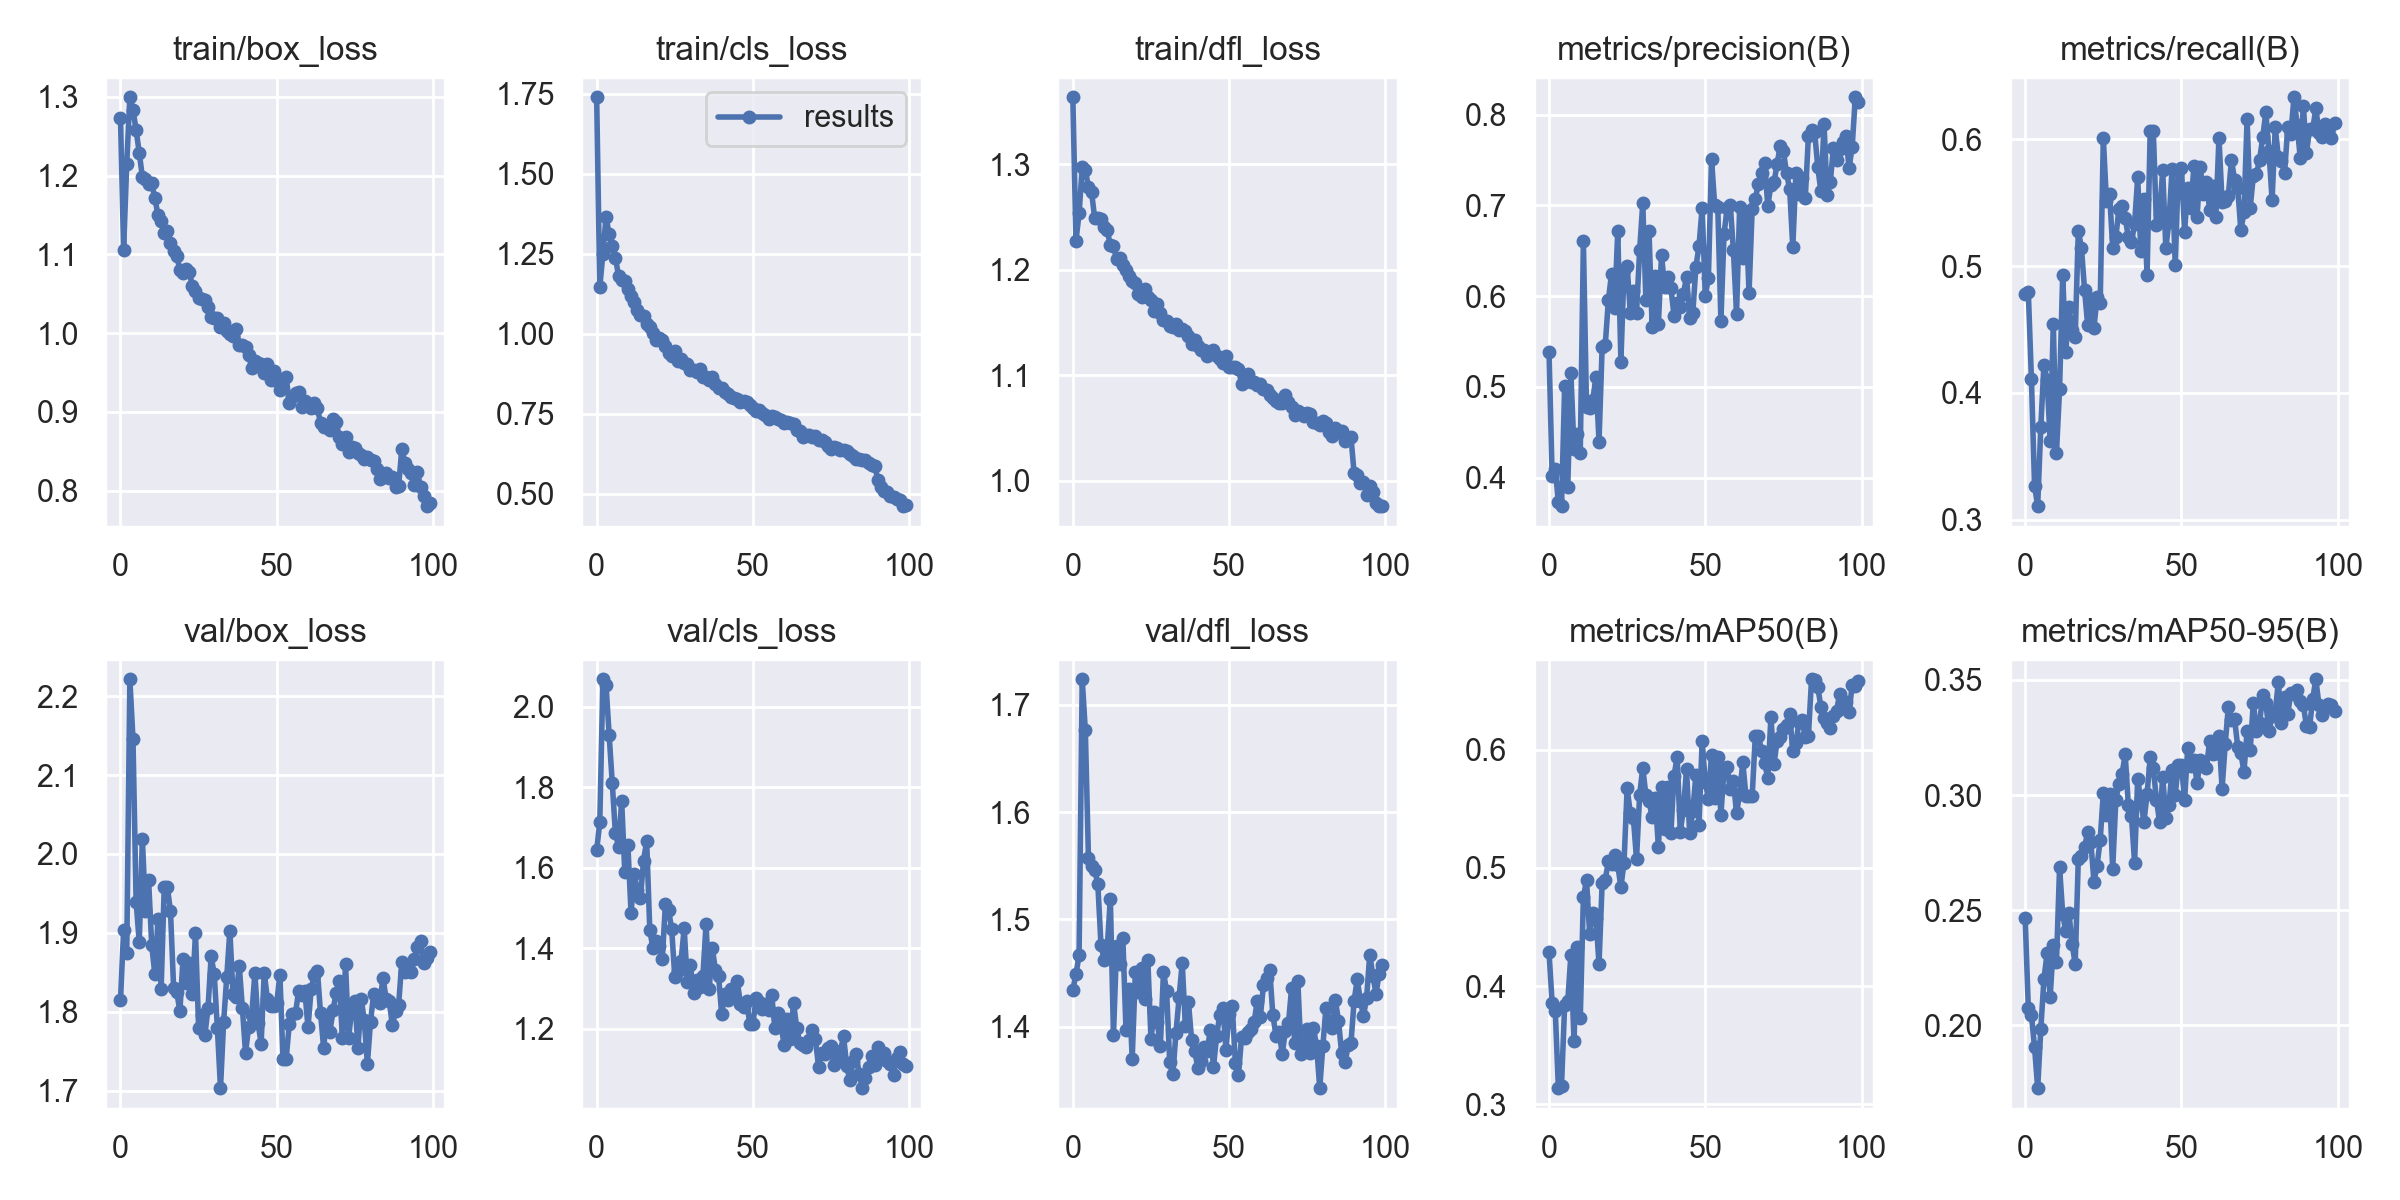

Values plotted in this chart, from the file beside it:
epoch, train/box_loss, train/cls_loss, train/dfl_loss, metrics/precision(B), metrics/recall(B), metrics/mAP50(B), metrics/mAP50-95(B), val/box_loss, val/cls_loss, val/dfl_loss, lr/pg0, lr/pg1, lr/pg2
0, 1.274, 1.738, 1.363, 0.539, 0.4779, 0.4287, 0.2466, 1.814, 1.644, 1.434, 0.07012, 0.00332, 0.00332
1, 1.106, 1.145, 1.227, 0.402, 0.4798, 0.3858, 0.2074, 1.903, 1.712, 1.449, 0.04005, 0.006587, 0.006587
2, 1.215, 1.25, 1.253, 0.41, 0.4106, 0.3789, 0.2046, 1.874, 2.068, 1.466, 0.009922, 0.009789, 0.009789
3, 1.3, 1.364, 1.297, 0.3727, 0.3267, 0.3135, 0.1904, 2.221, 2.054, 1.724, 0.009703, 0.009703, 0.009703
4, 1.284, 1.312, 1.295, 0.3685, 0.3106, 0.3157, 0.1727, 2.145, 1.929, 1.676, 0.009703, 0.009703, 0.009703
5, 1.258, 1.274, 1.278, 0.5005, 0.3733, 0.3835, 0.1984, 1.939, 1.809, 1.557, 0.009604, 0.009604, 0.009604
6, 1.229, 1.238, 1.273, 0.3898, 0.4222, 0.387, 0.22, 1.888, 1.685, 1.55, 0.009505, 0.009505, 0.009505
7, 1.198, 1.181, 1.248, 0.5148, 0.4103, 0.4266, 0.2313, 2.019, 1.653, 1.546, 0.009406, 0.009406, 0.009406
8, 1.195, 1.168, 1.249, 0.4315, 0.3622, 0.3533, 0.2123, 1.928, 1.766, 1.533, 0.009307, 0.009307, 0.009307
9, 1.189, 1.165, 1.248, 0.4479, 0.4544, 0.4331, 0.2347, 1.966, 1.589, 1.476, 0.009208, 0.009208, 0.009208
10, 1.19, 1.141, 1.24, 0.4273, 0.3522, 0.3726, 0.2273, 1.884, 1.655, 1.462, 0.009109, 0.009109, 0.009109
11, 1.171, 1.119, 1.237, 0.6603, 0.4028, 0.4752, 0.2686, 1.847, 1.488, 1.473, 0.00901, 0.00901, 0.00901
12, 1.15, 1.098, 1.223, 0.4777, 0.4928, 0.4898, 0.2485, 1.917, 1.584, 1.519, 0.008911, 0.008911, 0.008911
13, 1.143, 1.073, 1.222, 0.4764, 0.4324, 0.4443, 0.2407, 1.828, 1.545, 1.392, 0.008812, 0.008812, 0.008812
14, 1.127, 1.059, 1.21, 0.4853, 0.4677, 0.4618, 0.2487, 1.958, 1.525, 1.475, 0.008713, 0.008713, 0.008713
15, 1.13, 1.056, 1.211, 0.5107, 0.45, 0.4578, 0.2354, 1.958, 1.617, 1.458, 0.008614, 0.008614, 0.008614
16, 1.114, 1.029, 1.205, 0.4396, 0.4443, 0.4186, 0.2266, 1.927, 1.667, 1.483, 0.008515, 0.008515, 0.008515
17, 1.104, 1.02, 1.2, 0.5438, 0.5281, 0.4869, 0.2724, 1.831, 1.445, 1.397, 0.008416, 0.008416, 0.008416
18, 1.098, 1.001, 1.194, 0.5465, 0.5144, 0.49, 0.2736, 1.825, 1.4, 1.435, 0.008317, 0.008317, 0.008317
19, 1.081, 0.9812, 1.189, 0.5958, 0.4811, 0.5055, 0.2775, 1.801, 1.417, 1.37, 0.008218, 0.008218, 0.008218
20, 1.077, 0.9881, 1.188, 0.6245, 0.4533, 0.5032, 0.2837, 1.867, 1.407, 1.451, 0.008119, 0.008119, 0.008119
21, 1.082, 0.9799, 1.177, 0.5872, 0.4744, 0.5113, 0.2797, 1.836, 1.375, 1.432, 0.00802, 0.00802, 0.00802
22, 1.078, 0.9627, 1.174, 0.6722, 0.4511, 0.5026, 0.2625, 1.862, 1.509, 1.454, 0.007921, 0.007921, 0.007921
23, 1.06, 0.9406, 1.182, 0.5278, 0.4756, 0.4835, 0.2693, 1.823, 1.496, 1.426, 0.007822, 0.007822, 0.007822
24, 1.054, 0.9319, 1.174, 0.6284, 0.4711, 0.5046, 0.2805, 1.9, 1.448, 1.462, 0.007723, 0.007723, 0.007723
25, 1.045, 0.9466, 1.171, 0.6334, 0.6011, 0.5676, 0.3009, 1.779, 1.329, 1.388, 0.007624, 0.007624, 0.007624
26, 1.044, 0.9162, 1.161, 0.5817, 0.5511, 0.5466, 0.2912, 1.796, 1.344, 1.413, 0.007525, 0.007525, 0.007525
27, 1.042, 0.92, 1.167, 0.6058, 0.5572, 0.5421, 0.3004, 1.77, 1.368, 1.405, 0.007426, 0.007426, 0.007426
28, 1.033, 0.9078, 1.159, 0.5816, 0.5144, 0.5075, 0.2678, 1.804, 1.45, 1.382, 0.007327, 0.007327, 0.007327
29, 1.021, 0.9059, 1.153, 0.651, 0.5228, 0.5618, 0.2979, 1.87, 1.315, 1.451, 0.007228, 0.007228, 0.007228
30, 1.019, 0.887, 1.151, 0.7025, 0.5453, 0.5848, 0.3048, 1.847, 1.358, 1.433, 0.007129, 0.007129, 0.007129
31, 1.019, 0.8875, 1.147, 0.5956, 0.5474, 0.5615, 0.3092, 1.779, 1.29, 1.367, 0.00703, 0.00703, 0.00703
32, 1.007, 0.8792, 1.146, 0.6715, 0.5383, 0.5569, 0.3176, 1.703, 1.323, 1.356, 0.006931, 0.006931, 0.006931
33, 1.013, 0.8899, 1.148, 0.5656, 0.5228, 0.5428, 0.2958, 1.787, 1.303, 1.394, 0.006832, 0.006832, 0.006832
34, 1.002, 0.8643, 1.143, 0.6221, 0.5187, 0.5592, 0.2909, 1.844, 1.331, 1.427, 0.006733, 0.006733, 0.006733
35, 0.9988, 0.8652, 1.144, 0.5692, 0.5333, 0.5176, 0.2707, 1.903, 1.46, 1.46, 0.006634, 0.006634, 0.006634
36, 0.9965, 0.8569, 1.142, 0.6454, 0.5702, 0.5689, 0.3071, 1.822, 1.298, 1.401, 0.006535, 0.006535, 0.006535
37, 1.006, 0.8636, 1.137, 0.6098, 0.5121, 0.5333, 0.2973, 1.819, 1.401, 1.422, 0.006436, 0.006436, 0.006436
38, 0.9852, 0.8432, 1.13, 0.621, 0.5533, 0.5684, 0.2885, 1.858, 1.346, 1.388, 0.006337, 0.006337, 0.006337
39, 0.9849, 0.8319, 1.133, 0.6092, 0.4929, 0.5295, 0.3005, 1.805, 1.332, 1.377, 0.006238, 0.006238, 0.006238
40, 0.9828, 0.8291, 1.128, 0.5786, 0.6067, 0.578, 0.3163, 1.748, 1.236, 1.361, 0.006139, 0.006139, 0.006139
41, 0.9721, 0.8193, 1.124, 0.5927, 0.6067, 0.5939, 0.3117, 1.78, 1.287, 1.368, 0.00604, 0.00604, 0.00604
42, 0.9557, 0.8111, 1.124, 0.5878, 0.5324, 0.5307, 0.2978, 1.796, 1.273, 1.381, 0.005941, 0.005941, 0.005941
43, 0.9651, 0.8038, 1.118, 0.6025, 0.5411, 0.5493, 0.2885, 1.849, 1.298, 1.378, 0.005842, 0.005842, 0.005842
44, 0.9619, 0.7982, 1.121, 0.6216, 0.5756, 0.5835, 0.3078, 1.786, 1.284, 1.397, 0.005743, 0.005743, 0.005743
45, 0.9607, 0.7972, 1.124, 0.576, 0.5144, 0.5292, 0.2902, 1.76, 1.318, 1.362, 0.005644, 0.005644, 0.005644
46, 0.9492, 0.7856, 1.118, 0.581, 0.535, 0.5478, 0.2955, 1.85, 1.262, 1.391, 0.005545, 0.005545, 0.005545
47, 0.9603, 0.7913, 1.115, 0.6323, 0.5767, 0.5791, 0.311, 1.816, 1.254, 1.411, 0.005446, 0.005446, 0.005446
48, 0.9407, 0.7875, 1.112, 0.6556, 0.5007, 0.5367, 0.3001, 1.807, 1.27, 1.417, 0.005347, 0.005347, 0.005347
49, 0.9513, 0.777, 1.118, 0.6976, 0.575, 0.6075, 0.3129, 1.807, 1.211, 1.378, 0.005248, 0.005248, 0.005248
50, 0.9398, 0.7686, 1.107, 0.6004, 0.5774, 0.5728, 0.3131, 1.811, 1.212, 1.412, 0.005149, 0.005149, 0.005149
51, 0.9276, 0.759, 1.108, 0.6202, 0.5272, 0.5585, 0.2977, 1.847, 1.276, 1.419, 0.00505, 0.00505, 0.00505
52, 0.9415, 0.7618, 1.108, 0.7512, 0.5617, 0.596, 0.3204, 1.74, 1.267, 1.366, 0.004951, 0.004951, 0.004951
53, 0.9447, 0.7524, 1.106, 0.7004, 0.546, 0.5591, 0.3128, 1.74, 1.25, 1.355, 0.004852, 0.004852, 0.004852
54, 0.9115, 0.7463, 1.092, 0.6983, 0.5792, 0.594, 0.3153, 1.784, 1.261, 1.391, 0.004753, 0.004753, 0.004753
55, 0.9193, 0.7327, 1.097, 0.573, 0.5389, 0.545, 0.3051, 1.797, 1.246, 1.389, 0.004654, 0.004654, 0.004654
56, 0.9244, 0.742, 1.102, 0.6684, 0.5783, 0.5837, 0.3154, 1.798, 1.285, 1.395, 0.004555, 0.004555, 0.004555
57, 0.9253, 0.7391, 1.093, 0.6973, 0.5571, 0.5855, 0.3134, 1.826, 1.202, 1.397, 0.004456, 0.004456, 0.004456
58, 0.9063, 0.7324, 1.093, 0.7008, 0.5667, 0.5669, 0.3118, 1.821, 1.238, 1.404, 0.004357, 0.004357, 0.004357
59, 0.9139, 0.7302, 1.091, 0.6506, 0.5444, 0.5737, 0.3233, 1.826, 1.208, 1.424, 0.004258, 0.004258, 0.004258
... 40 more rows
